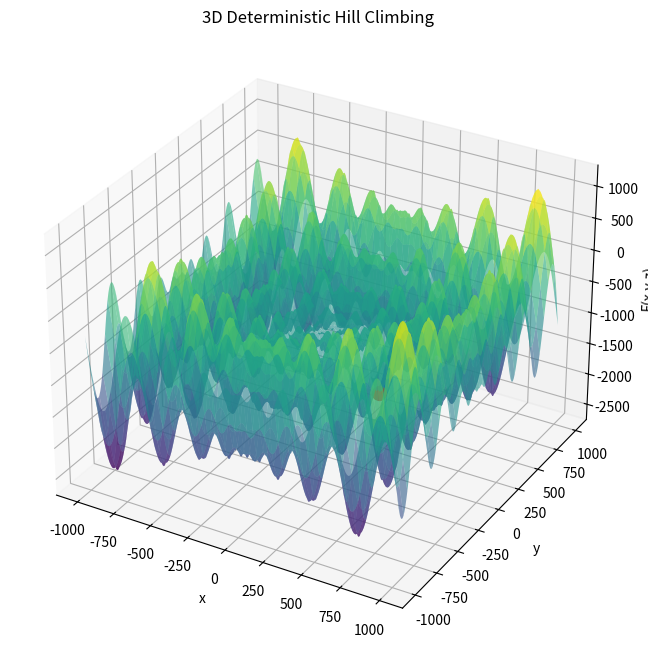

This chart was generated by the following Python code:
import numpy as np
import matplotlib.pyplot as plt
from mpl_toolkits.mplot3d import Axes3D

# 1D Schwefel
def f1(x):
    return -x * np.sin(np.sqrt(abs(x)))

# 3D funkcia
def F3(x, y, z):
    return f1(x) + f1(y) + f1(z)

def hill_climb_3d(d=2.0, max_steps=2000, bounds=(-1000, 1000), seed=42):
    rng = np.random.default_rng(seed)

    x = rng.uniform(*bounds)
    y = rng.uniform(*bounds)
    z = rng.uniform(*bounds)
    val = F3(x, y, z)

    path = [(x, y, z, val)]

    for _ in range(max_steps):
        neighbors = [
            (x + d, y, z),
            (x - d, y, z),
            (x, y + d, z),
            (x, y - d, z),
            (x, y, z + d),
            (x, y, z - d),
        ]

        best_neighbor = None
        best_val = val

        for nx, ny, nz in neighbors:
            if bounds[0] <= nx <= bounds[1] and \
               bounds[0] <= ny <= bounds[1] and \
               bounds[0] <= nz <= bounds[1]:

                new_val = F3(nx, ny, nz)
                if new_val < best_val:
                    best_val = new_val
                    best_neighbor = (nx, ny, nz)

        if best_neighbor is None:
            break
        else:
            x, y, z = best_neighbor
            val = best_val
            path.append((x, y, z, val))

    return np.array(path)

path = hill_climb_3d()

fig = plt.figure(figsize=(10, 8))
ax = fig.add_subplot(111, projection='3d')

z0 = path[0,2]

x_vals = np.linspace(-1000, 1000, 200)
y_vals = np.linspace(-1000, 1000, 200)
X, Y = np.meshgrid(x_vals, y_vals)
Z = f1(X) + f1(Y) + f1(z0)

ax.plot_surface(X, Y, Z, cmap='viridis', alpha=0.6)

ax.plot(path[:,0], path[:,1], path[:,3], color='blue', marker='o')
ax.scatter(path[-1,0], path[-1,1], path[-1,3], color='red', s=100)

ax.set_xlabel("x")
ax.set_ylabel("y")
ax.set_zlabel("F(x,y,z)")
ax.set_title("3D Deterministic Hill Climbing")

plt.show()
